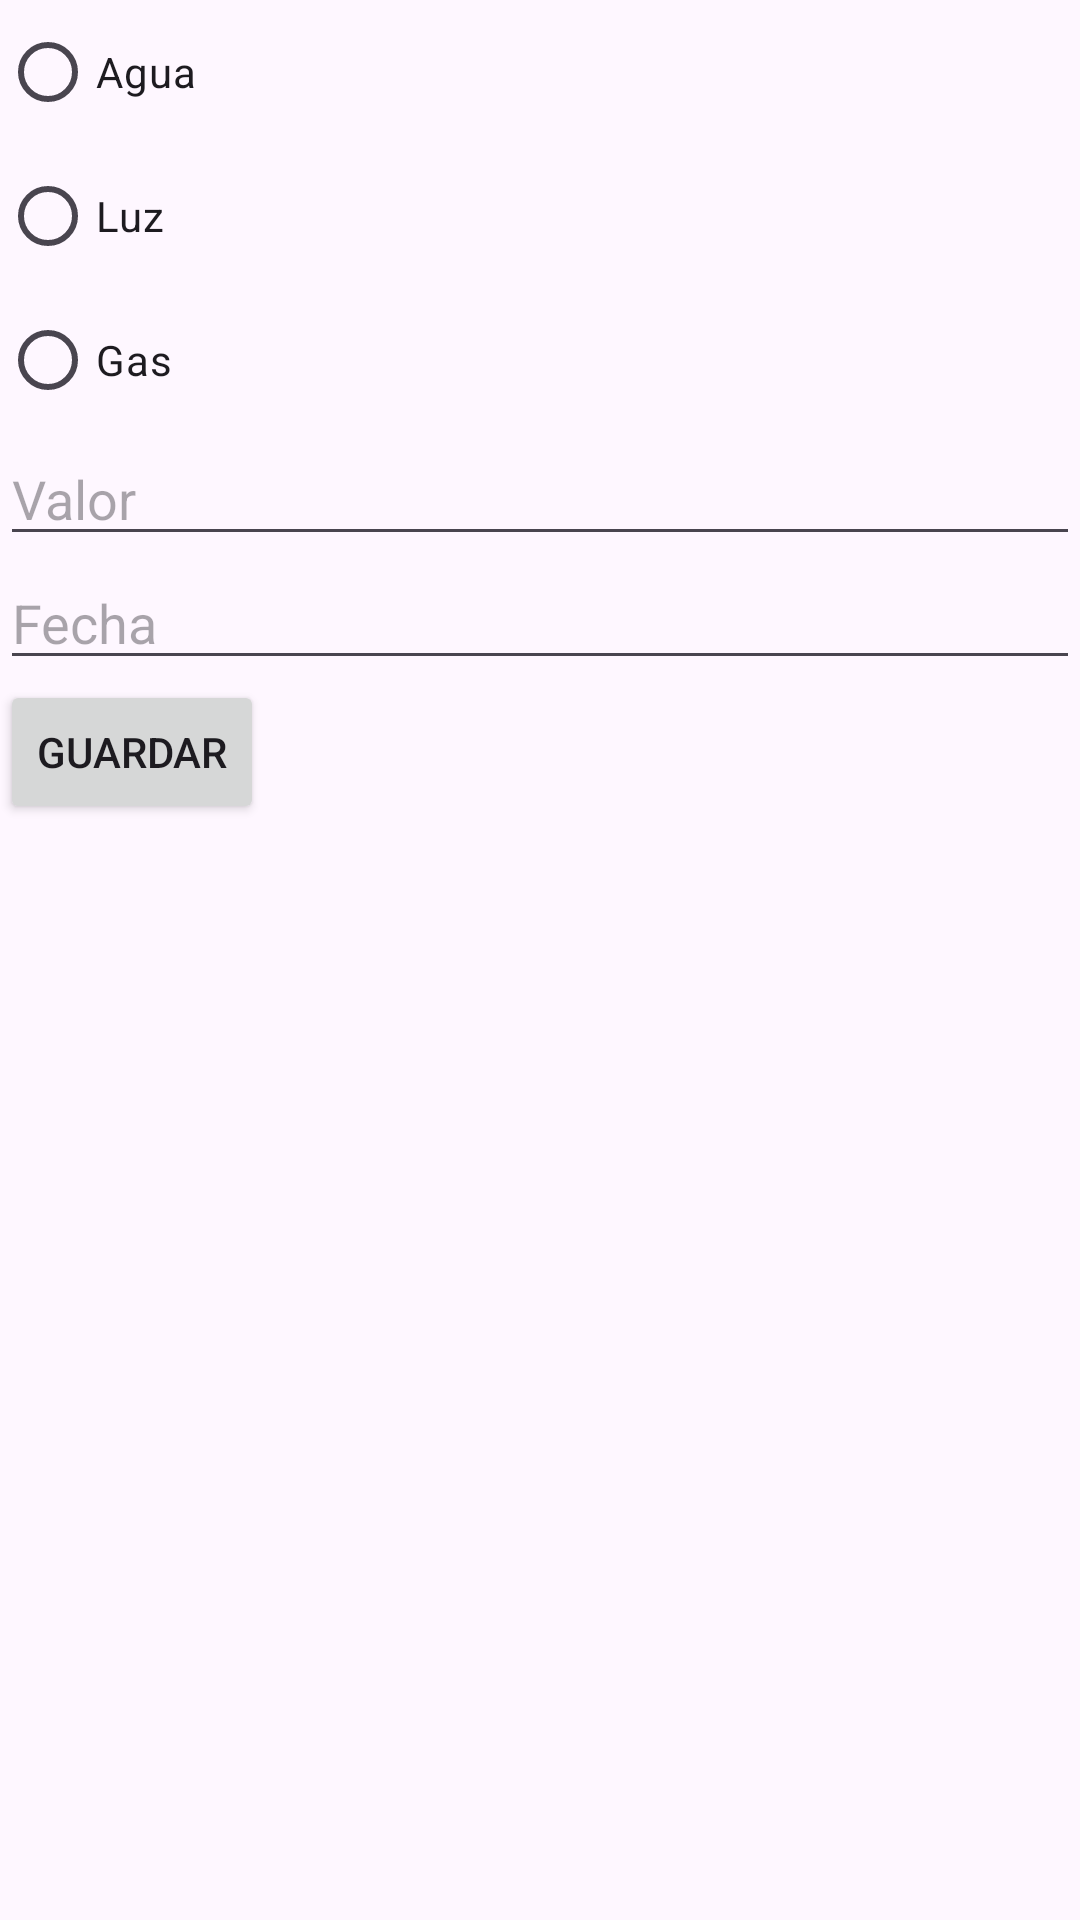

This screen was rendered from an Android layout file. Write that file and the resources it references.
<!-- AndroidManifest.xml: application theme Theme.MedidorApp -->
<!-- res/layout/activity_form.xml -->
<?xml version="1.0" encoding="utf-8"?>
<layout xmlns:android="http://schemas.android.com/apk/res/android">

    <data>
        <variable
            name="viewModel"
            type="cl.gutischigami.medidorapp.viewmodels.MedicionViewModel" />
    </data>

    <LinearLayout
        android:layout_width="match_parent"
        android:layout_height="match_parent"
        android:orientation="vertical">

        <RadioGroup
            android:id="@+id/radioGroup"
            android:layout_width="wrap_content"
            android:layout_height="wrap_content">

            <RadioButton
                android:id="@+id/radioAgua"
                android:layout_width="wrap_content"
                android:layout_height="wrap_content"
                android:text="Agua" />

            <RadioButton
                android:id="@+id/radioLuz"
                android:layout_width="wrap_content"
                android:layout_height="wrap_content"
                android:text="Luz" />

            <RadioButton
                android:id="@+id/radioGas"
                android:layout_width="wrap_content"
                android:layout_height="wrap_content"
                android:text="Gas" />
        </RadioGroup>

        <EditText
            android:id="@+id/edtValor"
            android:layout_width="match_parent"
            android:layout_height="wrap_content"
            android:hint="Valor" />

        <EditText
            android:id="@+id/edtFecha"
            android:layout_width="match_parent"
            android:layout_height="wrap_content"
            android:hint="Fecha" />

        <Button
            android:id="@+id/btnSave"
            android:layout_width="wrap_content"
            android:layout_height="wrap_content"
            android:text="Guardar" />
    </LinearLayout>

</layout>
<!-- resources referenced by this layout -->
<resources>
  <style name="Theme.MedidorApp" parent="Base.Theme.MedidorApp" />
  <style name="Base.Theme.MedidorApp" parent="Theme.Material3.DayNight.NoActionBar">
          
          
      </style>
</resources>
